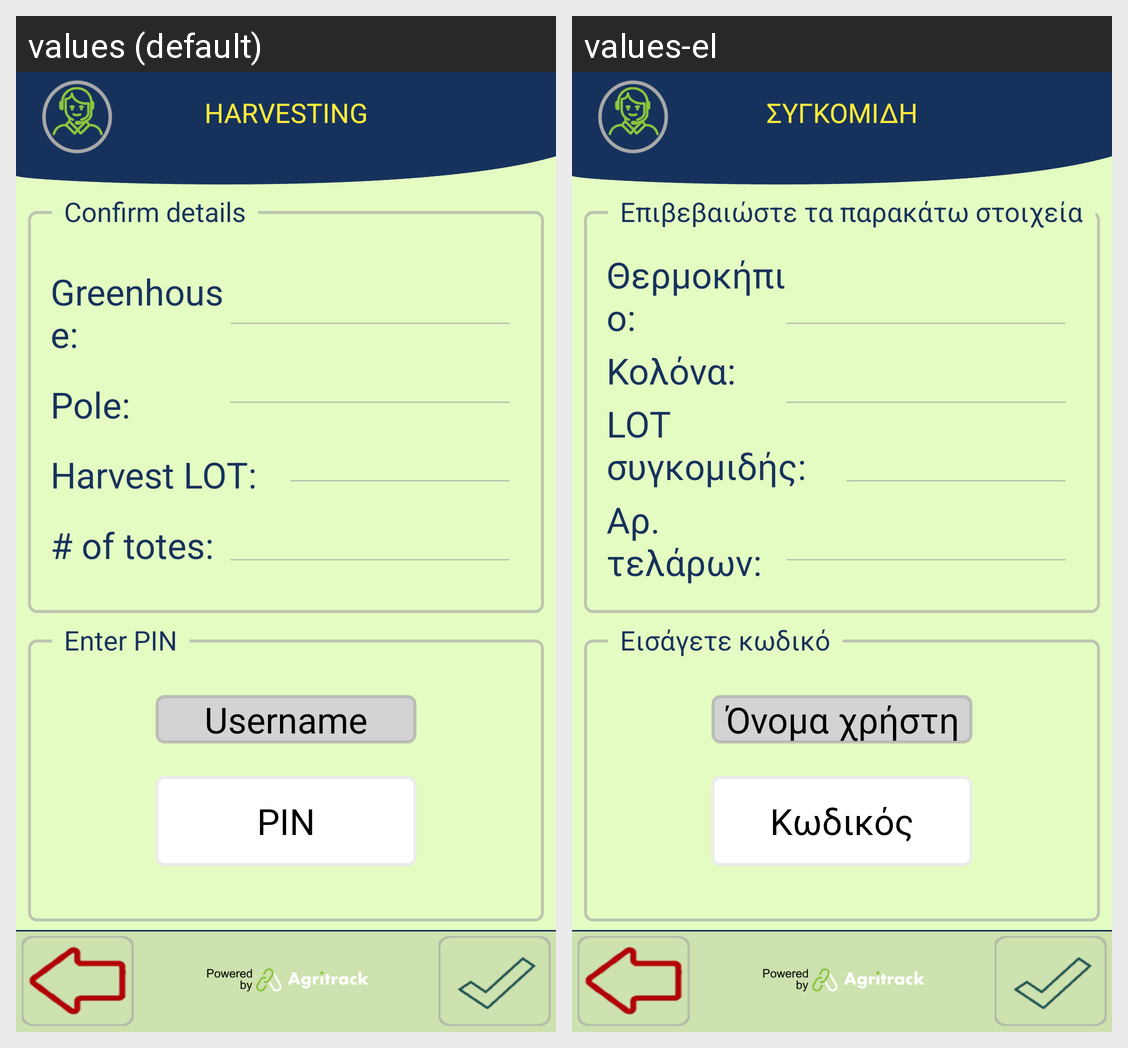

Translations of the strings shown on this Android screen, per locale in the grid:
Android screen res/layout/activity_harvesting_confirm.xml rendered under 2 locales, left to right: values (default), values-el. Device: Nexus 5 (rendered at 1080×1920; each locale shown at half size, 540×960, under a caption strip naming it); theme FishTrack.
Strings drawn on this screen, with the default value and each locale's value (text and hints the layout hard-codes, and strings that could not be matched under every locale, appear in the picture but are not listed):

title_harvesting
  values: HARVESTING
  values-el: ΣΥΓΚΟΜΙΔΗ

greenhouse
  values: Greenhouse:
  values-el: Θερμοκήπιο:

pole
  values: Pole:
  values-el: Κολόνα:

confirm_harvest_lot
  values: Harvest LOT:
  values-el: LOT συγκομιδής:

number_of_totes
  values: # of totes:
  values-el: Αρ. τελάρων:

fishing_confirm
  values: Confirm details
  values-el: Επιβεβαιώστε τα παρακάτω στοιχεία

username
  values: Username
  values-el: Όνομα χρήστη

label_password_hint
  values: PIN
  values-el: Κωδικός

fishing_enter_pin
  values: Enter PIN
  values-el: Εισάγετε κωδικό
